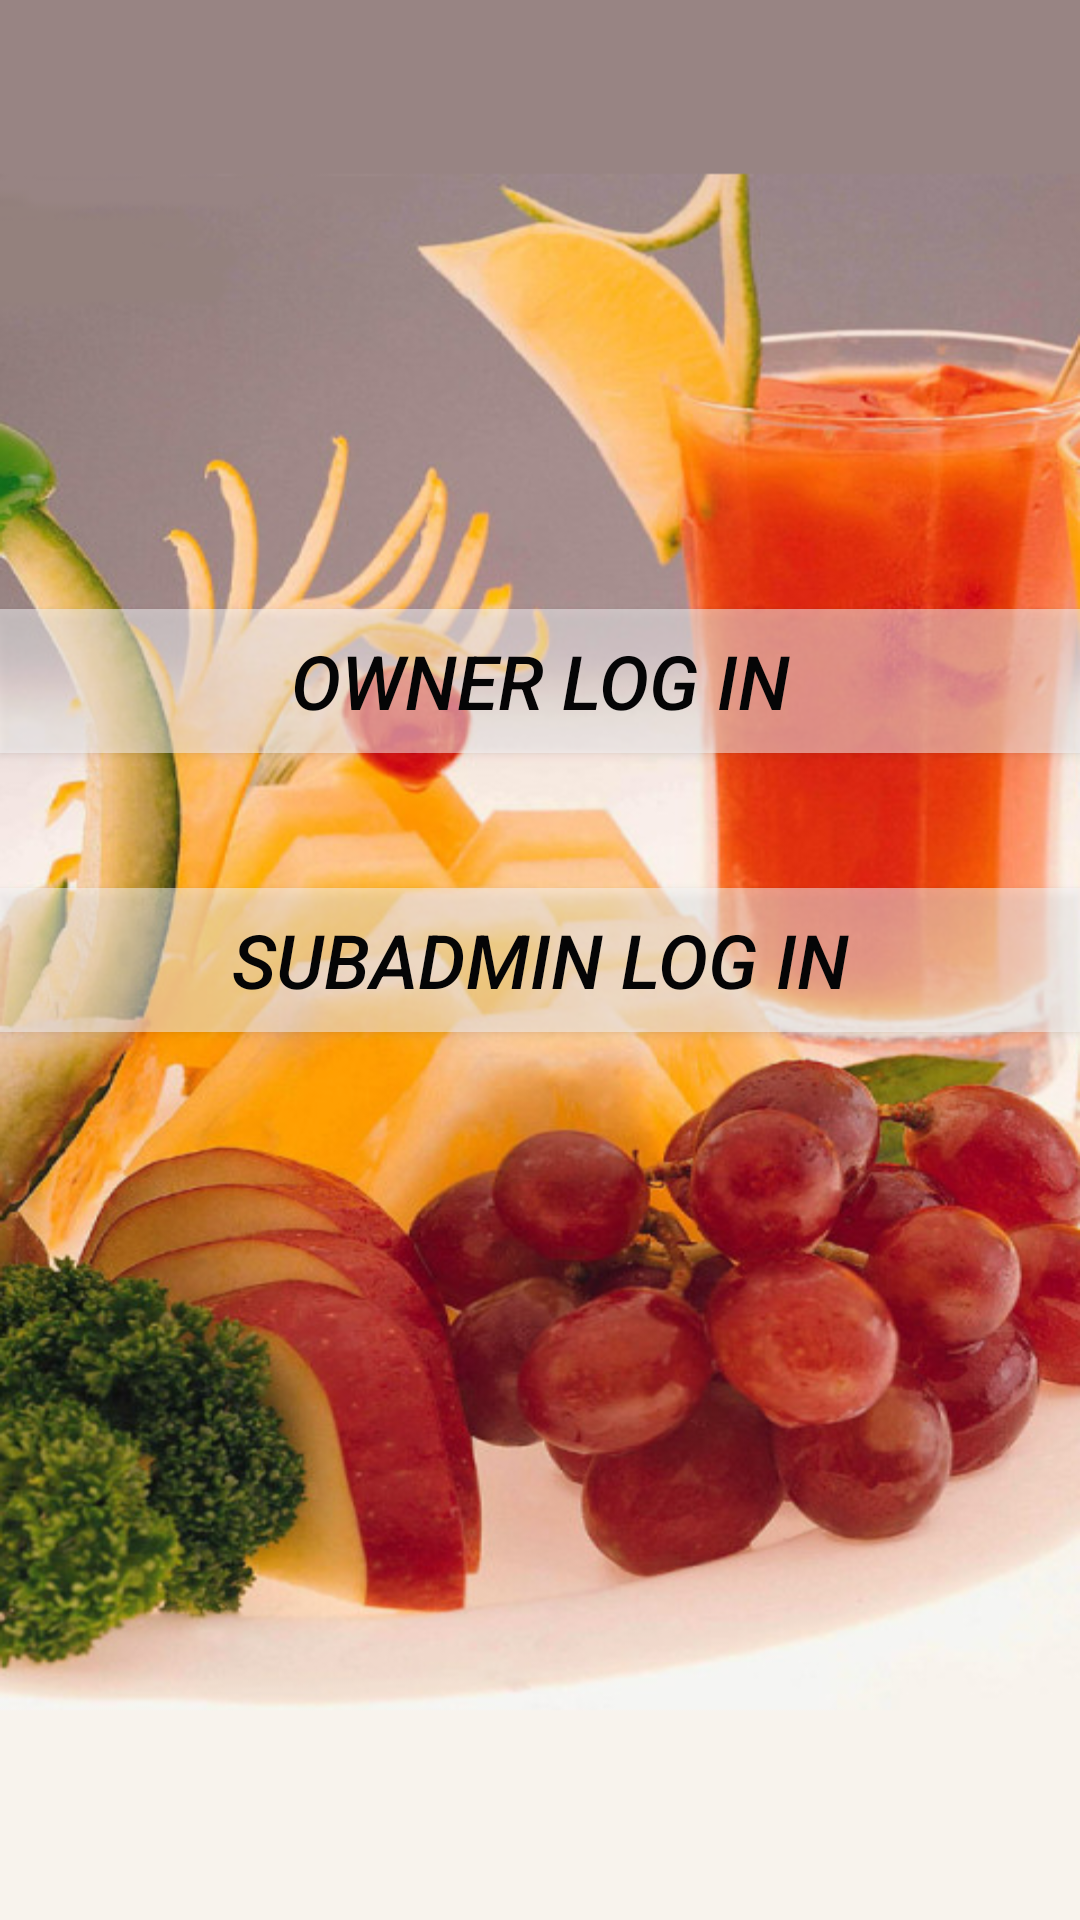

Reconstruct the res/layout file that produces this screen, plus the resources it refers to.
<!-- AndroidManifest.xml: fallback theme Theme.MaterialComponents.DayNight.NoActionBar -->
<!-- res/layout/third.xml -->
<?xml version="1.0" encoding="utf-8"?>

<RelativeLayout xmlns:android="http://schemas.android.com/apk/res/android"
    android:layout_width="match_parent"
    android:layout_height="match_parent"
    android:orientation="vertical" 
     android:background="@drawable/background">

    <Button
        android:id="@+id/button2"
        android:layout_width="match_parent"
        android:layout_height="wrap_content"
        android:layout_alignParentLeft="true"
        android:layout_centerVertical="true"
        android:text="SubAdmin Log In"
         android:textColor="#050506"
        android:textSize="25dp"
        android:textStyle="italic"
        android:background="@color/translucent_red"  />

    <Button
        android:id="@+id/button1"
        android:layout_width="match_parent"
        android:layout_height="wrap_content"
        android:layout_above="@+id/button2"
        android:layout_alignParentLeft="true"
        android:layout_marginBottom="45dp"
        android:text="Owner Log In" 
         android:textColor="#050506"
        android:textSize="25dp"
        android:textStyle="italic"
        android:background="@color/translucent_red" />

</RelativeLayout>
<!-- resources referenced by this layout -->
<resources>
  <color name="translucent_red">#80F7F7FA</color>
  <!-- drawable background: png bitmap (drawable-hdpi, 563445 bytes) -->
</resources>
